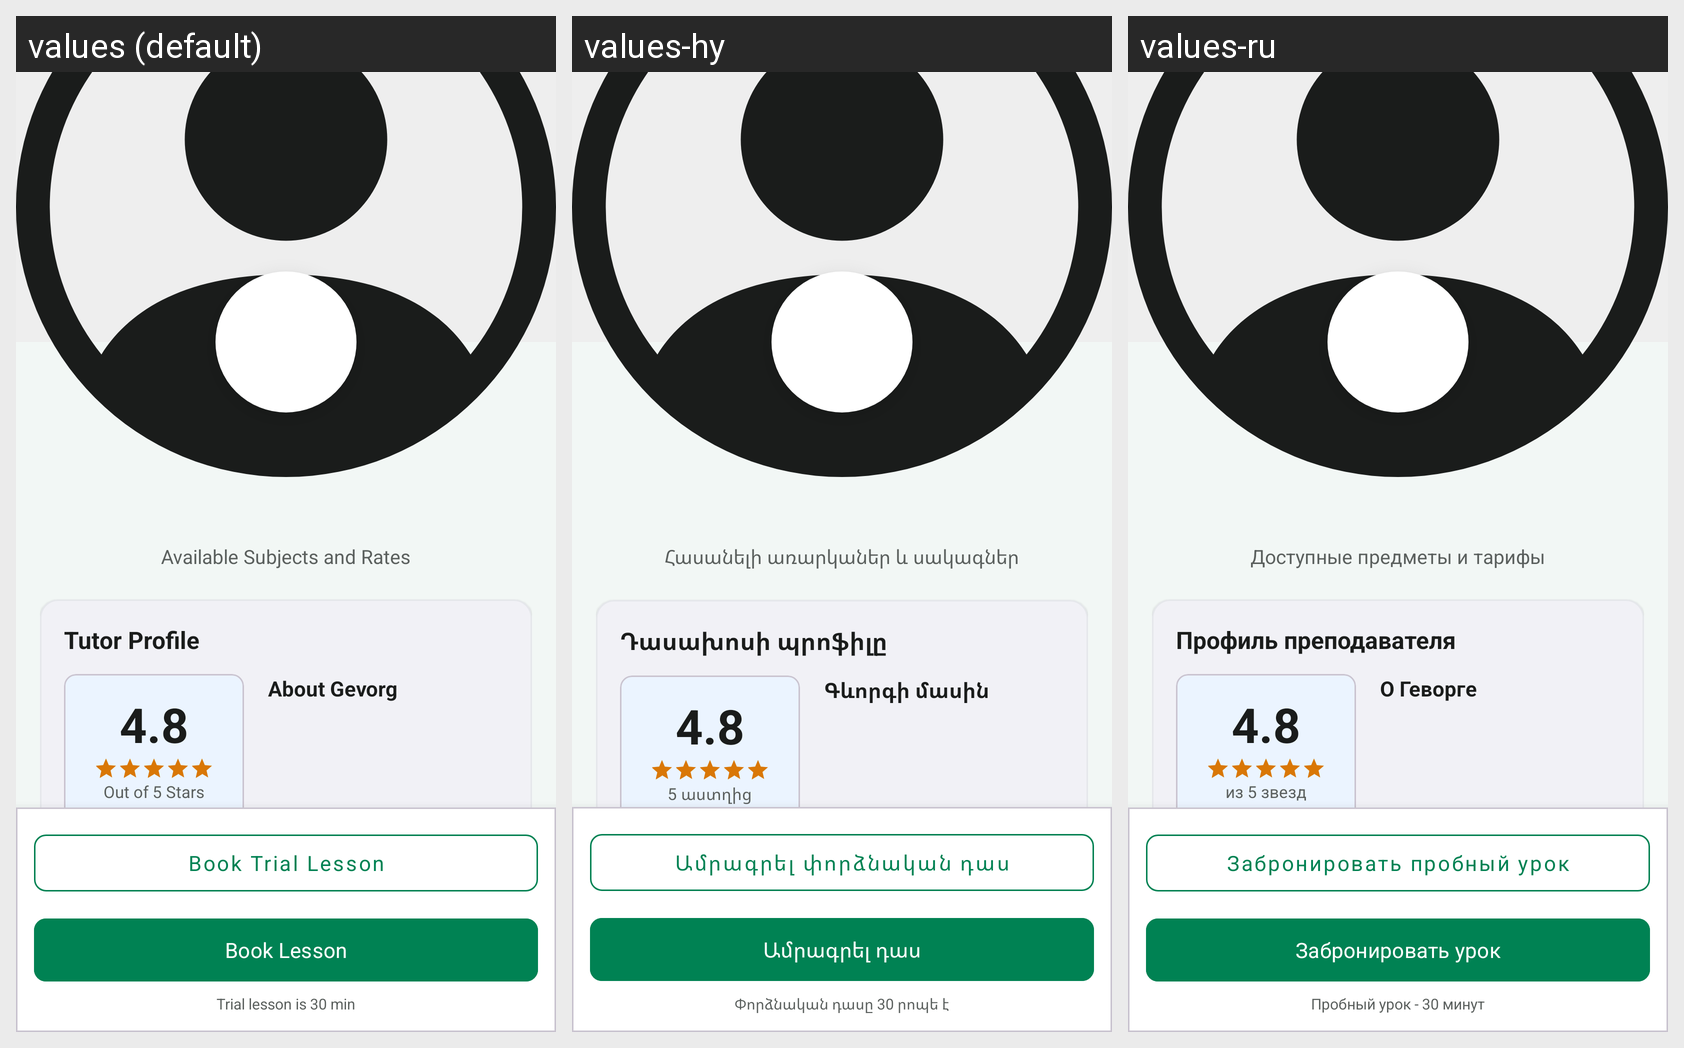

Here is an Android app screen in its default locale and in the app's own translations. Write out the translated-string differences for the strings that appear on this screen.
Android screen res/layout/activity_tutor.xml rendered under 3 locales, left to right: values (default), values-hy, values-ru. Device: Nexus 5 (rendered at 1080×1920; each locale shown at half size, 540×960, under a caption strip naming it); theme Theme.GapFix.
Strings drawn on this screen, with the default value and each locale's value (text and hints the layout hard-codes, and strings that could not be matched under every locale, appear in the picture but are not listed):

ext_available_subjects_and_rates
  values: Available Subjects and Rates
  values-hy: Հասանելի առարկաներ և սակագներ
  values-ru: Доступные предметы и тарифы

ext_tutor_profile
  values: Tutor Profile
  values-hy: Դասախոսի պրոֆիլը
  values-ru: Профиль преподавателя

ext_4_8
  values: 4.8
  values-hy: 4.8
  values-ru: 4.8

ext_out_of_5_stars
  values: Out of 5 Stars
  values-hy: 5 աստղից
  values-ru: из 5 звезд

ext_4_reviews
  values: 4 Reviews
  values-hy: 4 Կարծիք
  values-ru: 4 Отзыва

ext_about_gevorg
  values: About Gevorg
  values-hy: Գևորգի մասին
  values-ru: О Геворге

ext_specialties
  values: Specialties
  values-hy: Մասնագիտացումներ
  values-ru: Специализации

ext_reviews
  values: Reviews
  values-hy: Կարծիքներ
  values-ru: Отзывы

ext_book_trial_lesson
  values: Book Trial Lesson
  values-hy: Ամրագրել փորձնական դաս
  values-ru: Забронировать пробный урок

ext_book_lesson
  values: Book Lesson
  values-hy: Ամրագրել դաս
  values-ru: Забронировать урок

ext_trial_is_30_mins_paid
  values: Trial lesson is 30 min
  values-hy: Փորձնական դասը 30 րոպե է
  values-ru: Пробный урок - 30 минут
